Run: headless pygame with SDL's dummy video driver; simulated clock (each Clock.tick advances the game by its frame time, no real sleeping); random seed 0; keys injected as events and as key.get_pressed() state; no mouse input.
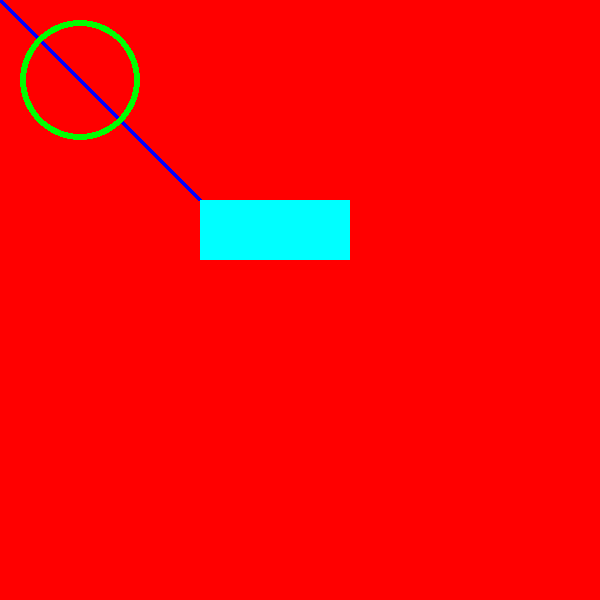
Frame 1 of 4 · flips 1–60 · no input
Frame 2 of 4 · flips 61–180 · tapped SPACE, RETURN · held RIGHT (→), D · screen unchanged from frame 1, image omitted
Frame 3 of 4 · flips 181–300 · held DOWN (↓), S · screen unchanged from frame 2, image omitted
Frame 4 of 4 · flips 301–420 · held LEFT (←), A, UP (↑), W · screen unchanged from frame 3, image omitted

The pygame program that drew these frames:

import pygame

#initialize pygame
pygame.init()

#create a display surface and set its caption
WINDOW_WIDTH=600
WINDOW_HEIGHT=600
display_surface=pygame.display.set_mode((WINDOW_WIDTH,WINDOW_HEIGHT))
pygame.display.set_caption('drawing stuff')

#define rgb colors
BLACK=(0,0,0)
WHITE=(255,255,255)
RED=(255,0,0)
GREEN=(0,255,0)
BLUE=(0,0,255)
YELLOW=(255,255,0)
CYAN=(0,255,255)
MAGENTA=(255,0,255)

#give a background color to the surface
display_surface.fill(RED)

#draw shapes in pygame
#line
pygame.draw.line(display_surface,BLUE,(0,0),(200,200),5)
#circle
pygame.draw.circle(display_surface,GREEN,(80,80),60,6)
#rect
pygame.draw.rect(display_surface,CYAN,(200,200,150,60))

#the main game loop
running=True
while running:
    #loop through a list of event objects that have occurred
    for event in pygame.event.get():
        if event.type==pygame.QUIT:
            running=False
    pygame.display.update()

#end the game
pygame.quit()
